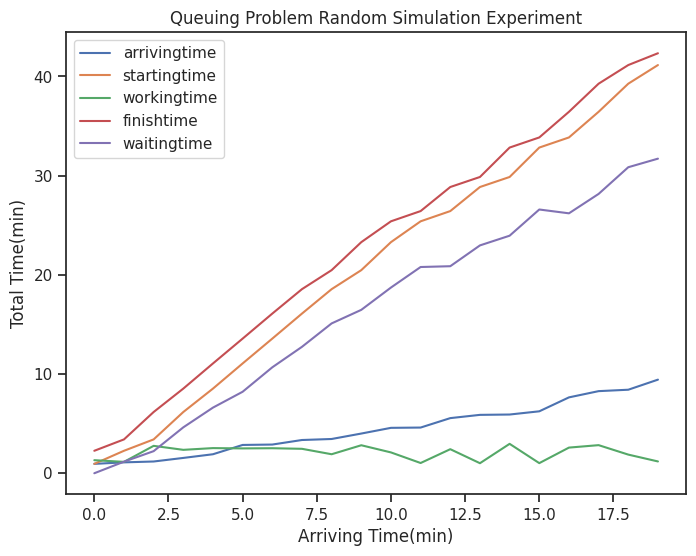

Write Python code to recreate this figure.
#!/usr/bin/env python
# -*- coding:utf-8 -*-
# Author:Dang

'''
Part1  设置随机值
'''
import numpy as np
import pandas as pd
import matplotlib.pyplot as plt
import seaborn as sns

arrivingtime = np.random.uniform(0,10,size = 20)
arrivingtime.sort()
workingtime = np.random.uniform(1,3,size = 20)
# np.random.uniform 随机数：均匀分布的样本值

startingtime = [0 for i in range(20)]
finishtime = [0 for i in range(20)]
waitingtime = [0 for i in range(20)]
emptytime = [0 for i in range(20)]
# 开始时间都是0
print('arrivingtime\n',arrivingtime,'\n')
print('workingtime\n',workingtime,'\n')
print('startingtime\n',startingtime,'\n')
print('finishtime\n',finishtime,'\n')
print('waitingtime\n',waitingtime,'\n')
print('emptytime\n',emptytime,'\n')

'''
Part2  第一人上厕所时间
'''
startingtime[0] = arrivingtime[0]
# 第一个人之前没有人，所以开始时间 = 到达时间
finishtime[0] = startingtime[0] + workingtime[0]
# 第一个人完成时间 = 开始时间 + “工作”时间
waitingtime[0] = startingtime[0]-arrivingtime[0]
# 第一个人不用等待
print(startingtime[0])
print(finishtime[0])
print(waitingtime[0])

'''
Part3  第二人之后
'''
for i in range(1,len(arrivingtime)):
    if finishtime[i-1] > arrivingtime[i]:
        startingtime[i] = finishtime[i-1]
    else:
        startingtime[i] = arrivingtime[i]
        emptytime[i] = arrivingtime[i] - finishtime[i-1]
    # 判断：如果下一个人在上一个人完成之前到达，则 开始时间 = 上一个人完成时间，
    # 否则 开始时间 = 到达时间，且存在空闲时间 = 到达时间 - 上一个人完成时间
    finishtime[i] = startingtime[i] + workingtime[i]
    waitingtime[i] = startingtime[i] - arrivingtime[i]
    print('第%d个人：到达时间 开始时间 “工作”时间 完成时间 等待时间\n' %i,
          arrivingtime[i],
          startingtime[i],
          workingtime[i],
          finishtime[i],
          waitingtime[i],
         '\n')

print('arerage waiting time is %f' %np.mean(waitingtime))

"""
数据统计
"""
sns.set(style = 'ticks',context = "notebook")
fig = plt.figure(figsize = (8,6))
arrivingtime, = plt.plot(arrivingtime,label = 'arrivingtime')
startingtime, = plt.plot(startingtime,label = 'startingtime')
workingtime, = plt.plot(workingtime,label = 'workingtime')
finishtime, = plt.plot(finishtime,label = 'finishtime')
waitingtime, = plt.plot(waitingtime,label = 'waitingtime')

plt.title(("Queuing problem random simulation experiment").title())

plt.xlabel("Arriving Time(min)")
plt.ylabel("Total Time(min)")

plt.legend(handles=[arrivingtime,startingtime,workingtime,finishtime,waitingtime],
           loc = 'upper left')

plt.show()